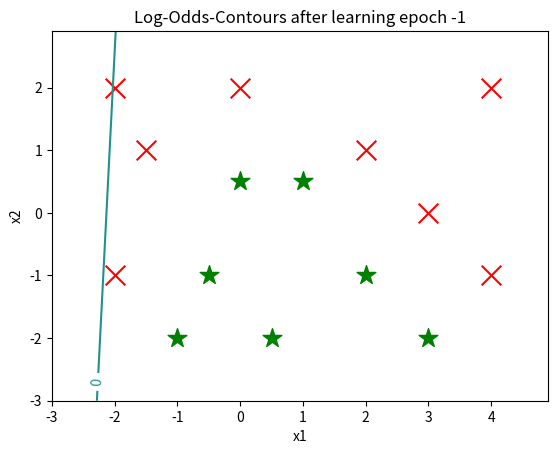
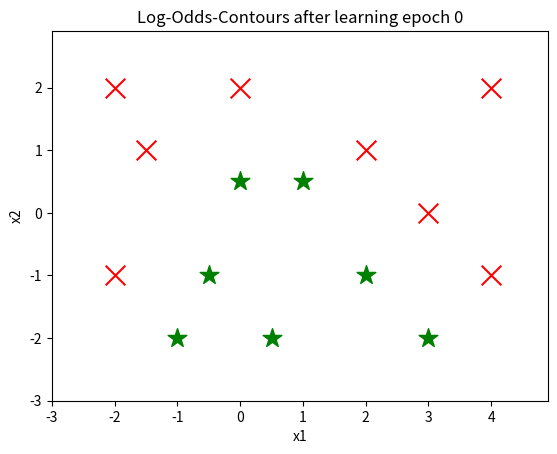
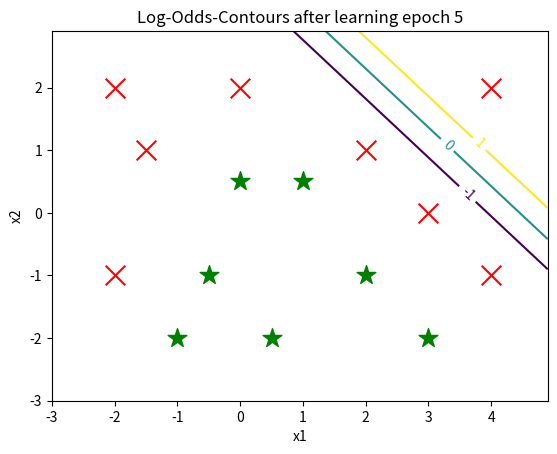
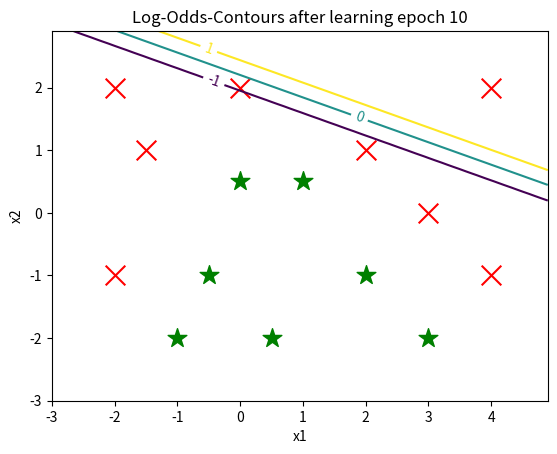
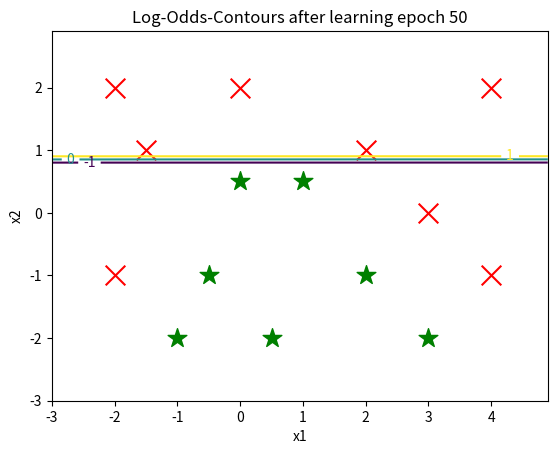
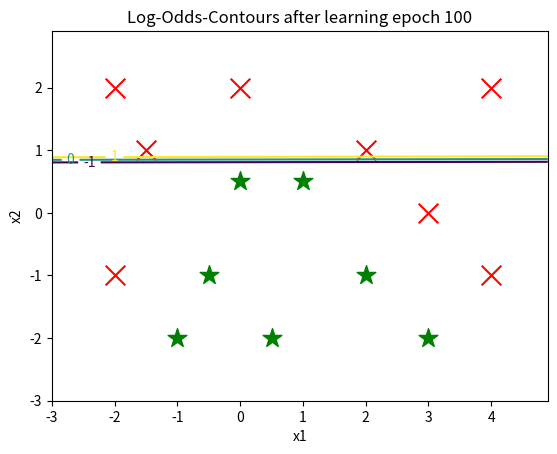
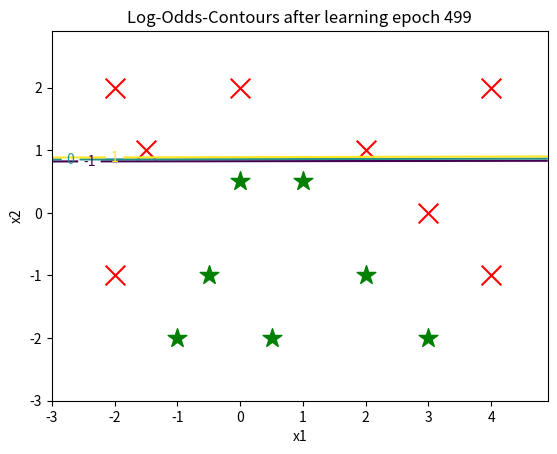

Python code for these plots, in order:
#!/usr/bin/env python
# Programmgeruest zu IAS, Versuch3, Aufgabe 2
import numpy as np
import matplotlib.pyplot as plt

# -------------------------------------------------------------------------------------------------- 
# Simple Multi-Layer-Perceptron with 3 Layers for Classification with K classes
# -------------------------------------------------------------------------------------------------- 

def softmax(a):  
    """
    Compute Softmax function for potential vector a
    :param a: Vector of dendritic potentials of the softmax neuron population  
    :returns softmax(a) which is a vector of same size as a  
    """
    e_a = np.exp(a - np.max(a))  # subtract maximum potential such that maximal exponent is 1 (for numerical stability)
    return e_a / e_a.sum()       # return softmax function value

def forwardPropagateActivity(x,W1,W2,flagBiasUnit=1): 
    """
    Propagate neuronale activity through the network in forward direction from input layer to output layer   
    :param x: Input vector (may be extended with a bias unit) 
    :param W1: Weight matrix for synaptic layer 1 (connecting the input layer to the hidden layer)
    :param W2: Weight matrix for synaptic layer 2 (connecting the hidden layer to the output layer)
    :param flagBiasUnit: If >0 then add a bias unit to the hidden layer
    :returns z_1: Firing rates of the neurons in the hidden layer (=layer 1)
    :returns z_2: Firing rates of the neurons in the output layer (=layer 2); it is z2=y:=output activity 
    """    
    a_1 = np.dot(W1, x)                         # REPLACE DUMMY CODE: compute dendritic potentials of hidden layer a_1
    z_1 = np.tanh(a_1)                          # REPLACE DUMMY CODE: compute activity z_1 of hidden layer 1 
    if flagBiasUnit>0: z_1=np.append(z_1,[1.0]) # add bias unit (with constant activity 1) to hidden layer ?
    a_2 = np.dot(W2, z_1)  # REPLACE DUMMY CODE: compute dendritic potentials of output layer a_2 
    z_2 = softmax(a_2)                          # REPLACE DUMMY CODE: compute softmax activations for output layer 
    return z_1, z_2;                            # return activities in layers 1 and 2; z_2 corresponds to outputs y

def backPropagateErrors(z_1,z_2,t,W1,W2,flagBiasUnit=1): # backpropagate error signals delta_L
    """
    Backpropagate error signals through the network in backward direction from output layer back to input layer
    :param z_1: Firing rate activity in (hidden) layer 1 (as obtained from forwardPropagateActivity(.) )
    :param z_2: Firing rate activity in (output) layer 2 (as obtained from forwardPropagateActivity(.) )
    :param t: true target vector (=output label) for input vector x as obtained from training data
    :param W1: Weight matrix for synaptic layer 1 (connecting the input layer to the hidden layer)
    :param W2: Weight matrix for synaptic layer 2 (connecting the hidden layer to the output layer)
    :param flagBiasUnit: If >0 then add a bias unit to the hidden layer (i.e., remove bias unit from hidden layer z_1)
    :returns delta_1: Error signals for (hidden) layer 1
    :returns delta_2: Error signals for (output) layer 2
    """
    y=z_2                                     # layer 2 is output layer
    delta_2 = y - t                           # REPLACE DUMMY CODE: Initializing error signals in output layer 2  
    alpha_1=np.dot(W2.T, delta_2)[:1]         # REPLACE DUMMY CODE: compute error potentials in hidden layer 1 by backpropagating errors delta_2
    h_prime=(1.0 - np.multiply(z_1, z_1))     # REPLACE DUMMY CODE: factor (1-z_1.*z_1) is h'(a) for tanh sigmoid function 
    delta_1=np.multiply(h_prime, alpha_1)     # REPLACE DUMMY CODE: compute error signals in hidden layer 1
    if flagBiasUnit>0: delta_1 = delta_1[:-1] # remove last error signal corresponding to the bias unit ?  
    return delta_1, delta_2                   # return error signals for each layer

def doLearningStep(W1,W2,xn,tn,eta,lmbda_by_N=0,flagBiasUnit=1): # do one backpropagation learning step...
    """
    Do one backpropagation learning step for one input vector xn with corresponding traget vector tn 
    :param W1: Weight matrix for synaptic layer 1 (connecting the input layer to the hidden layer)
    :param W2: Weight matrix for synaptic layer 2 (connecting the hidden layer to the output layer)
    :param xn: Input vector (may be extended with a bias unit) 
    :param tn: true target vector (=output label) for input vector xn as obtained from training data
    :param eta: learning rate (determines how far to go into neg-gradient direction)
    :param lmbda_by_N: regularization coefficient lambda divided by N (=lambda/N)
    :param flagBiasUnit: If >0 then add a bias unit to the hidden layer 
    :returns W1,W2: updated weight matrices 
    """
    z_1    ,z_2    =forwardPropagateActivity(xn,W1,W2,flagBiasUnit);    # forward propagation of activity according to input vector xn
    delta_1,delta_2=backPropagateErrors(z_1,z_2,tn,W1,W2,flagBiasUnit); # get error signals by backpropagation
    nablaED_1 = np.outer(delta_1, xn)                                   # REPLACE DUMMY CODE: gradient of data error function for first layer
    nablaED_2 = np.outer(delta_2, z_1)        # REPLACE DUMMY CODE: gradient of data error function for second layer
    W1=W1 * (1.0 - lmbda_by_N * eta) - eta * nablaED_1                  # REPLACE DUMMY CODE: update weights for first layer with "weight decay" regularization
    W2=W2 * (1.0 - lmbda_by_N * eta) - eta * nablaED_2                  # REPLACE DUMMY CODE: update weights for second layer with "weight decay" regularization
    return W1,W2                                 # return new weights

def getError(W1,W2,X,T,lmbda=0,flagBiasUnit=1): # compute total crossentropy error function over whole data set (X,T) for MLP with weight layers W1,W2
    """
    Compute total crossentropy error function over whole data set (X,T) for MLP with weight layers W1,W2
    :param W1: Weight matrix for synaptic layer 1 (connecting the input layer to the hidden layer)
    :param W2: Weight matrix for synaptic layer 2 (connecting the hidden layer to the output layer)
    :param X: Data matrix (in each row of the matrix is one data vector)
    :param T: Target matrix (in each row of the matrix is one target vector, typically with "one-hot" coding)
    :param lmbda: regularization coefficient
    :param flagBiasUnit: If >0 then add a bias unit to the hidden layer 
    :returns E: Crossentropy error value W1,W2: updated weight matrices 
    """
    N,D = X.shape                               # get size of data set
    E=0;                                        # initialize error with 0
    for n in range(N):                          # test all data vectors
        y=forwardPropagateActivity(X[n,:],W1,W2,flagBiasUnit)[1]; # get output values y for input X[n]
        t=T[n,:];                               # get actual target vector (should be "one hot" coded)
        e=[-t[i]*np.log(y[i]) for i in range(len(t)) if t[i]>0 and y[i]>0]   # error contributions of each componente of y and t
        E=E+np.sum(e)                           # add sum of component errors to total error 
    if lmbda>0:                                 # regularization?
        EW1=np.sum(np.sum(np.multiply(W1,W1)))  # sum of squared weights for layer 1
        EW2=np.sum(np.sum(np.multiply(W2,W2)))  # sum of squared weights for layer 2
        E=E+0.5*lmbda*(EW1+EW2)                 # add weight error
    return E;                                   # return final error

def plotDecisionSurface(W1,W2,gridX,gridY,dataX1,dataX2,contlevels,epoch,flagBiasUnit=1): # plot decision surface (only for K=2 and D=2)
    """
    Compute decision surface for K=2 classes and D=2 dimensional data
    :param W1: Weight matrix for synaptic layer 1 (connecting the input layer to the hidden layer)
    :param W2: Weight matrix for synaptic layer 2 (connecting the hidden layer to the output layer)
    :param gridX,gridY: defines x-y grid for contour plot (where the log-odds-ratio will be valuated)
    :param dataX1,dataX2: data matrices for class1 and class2 
    :param contlevels: contour levels of the log odds ratio that will be plotted
    :param epoch: learning epoch (just for printing on the title line of the plots)
    :param flagBiasUnit: If >0 then add a bias unit to the hidden layer 
    """
    m,n=gridX.shape
    gridZ=np.zeros((m,n))
    for i in range(m):
        for j in range(n):
            yn=forwardPropagateActivity([1,gridX[i,j],gridY[i,j]],W1,W2,flagBiasUnit)[1]   # activity for input xn
            gridZ[i,j]=np.log(yn[0]/yn[1])                                                 # plot contours of log-odds-ratio 
    fig = plt.figure()
    ax = fig.add_subplot(111)
    ax.scatter(np.array(dataX1)[:,0],np.array(dataX1)[:,1], c='r', marker='x', s=200)
    ax.scatter(np.array(dataX2)[:,0],np.array(dataX2)[:,1], c='g', marker='*', s=200)
    CS=ax.contour(gridX, gridY, gridZ,levels=contlevels)
    ax.clabel(CS,CS.levels,inline=True)
    ax.set_xlabel('x1')
    ax.set_ylabel('x2')
    ax.set_title('Log-Odds-Contours after learning epoch '+str(epoch))
    return fig,ax
    #plt.savefig('testfig.png');


# *******************************************************
# Main program 
# *******************************************************
if __name__ == '__main__':

    # (i) Create training data
    X1 = np.array([[-2,-1], [-2,2], [-1.5,1], [0,2], [2,1], [3,0], [4,-1], [4,2]])  # class 1 data
    N1,D1 = X1.shape
    T1 = np.array(N1*[[1.,0]])     # corresponding class labels with one-hot coding: [1,0]=class 1;
    X2 = np.array([[-1,-2],[-0.5,-1],[0,0.5],[0.5,-2],[1,0.5],[2,-1],[3,-2]])       # class 2 data
    N2,D2 = X2.shape
    T2 = np.array(N2*[[0,1.]])     # corresponding class labels with one-hot coding: [0,1]=class 2 
    X = np.concatenate((X1,X2))    # entire data set
    T = np.concatenate((T1,T2))    # entire label set
    N,D = X.shape
    X=np.concatenate((np.ones((N,1)),X),1)  # X is extended by a column vector with ones (for bias weights w_j0)
    N,D = X.shape                      # update size parameters
    N,K = T.shape                      # update size parameters
    print("X=",X)
    print("T=",T)

    # (ii) Train MLP
    M=1                                # number of hidden units
    flagBiasUnit=1                     # add an extra bias unit to hidden units?
    M_total=M                          # total number of hidden units...
    if flagBiasUnit>0: M_total=M+1     # ... including the bias unit?
    eta=0.9                            # learning rate
    lmbda=0                            # regularization coefficient
    nEpochs=500                        # number of learning epochs
    contlevels=[-1,0,1]                # plot contour levels (of log-odds-ratio)
    epochs4plot=[-1,0,5,10,50,100,nEpochs-1] # learning epochs for which a plot will be made
    gridX,gridY = np.meshgrid(np.arange(-3,5,0.1),np.arange(-3,3,0.1))  # mesh grid for plot
    W1=1.0*(np.random.rand(M,D)-0.5)       # initialize weights of layer 1 randomly 
    W2=1.0*(np.random.rand(K,M_total)-0.5) # initialize weights of layer 2 randomly
    E=getError(W1,W2,X,T,lmbda)
    print("initial error E=",E)
    if -1 in epochs4plot: plotDecisionSurface(W1,W2,gridX,gridY,X1,X2,contlevels,-1,flagBiasUnit)
    for epoch in range(nEpochs):       # loop over learning epochs
        errc = 0                       # initialize classification errors with zero
        for n in range(N):             # loop over all training data        
            xn=X[n,:]                  # n-th data vector
            tn=T[n,:]                  # n-th target value
            yn=forwardPropagateActivity(xn,W1,W2)[1]  # test training vector xn
            yhat,that=2,2              # initialize class labels 
            if(tn[0]>=tn[1]): that=1   # actual class label
            if(yn[0]>=yn[1]): yhat=1   # predicted class by MLP 
            if(yhat!=that): errc=errc+1                                   # count classification error
            W1,W2=doLearningStep(W1,W2,xn,tn,eta,lmbda/N) # do one backprop learning update of weights
        E=getError(W1,W2,X,T)
        print("after epoch ", epoch, " error function E=",E, " and classification errors = ", errc)
        if epoch in epochs4plot: plotDecisionSurface(W1,W2,gridX,gridY,X1,X2,contlevels,epoch,flagBiasUnit)
plt.show()

